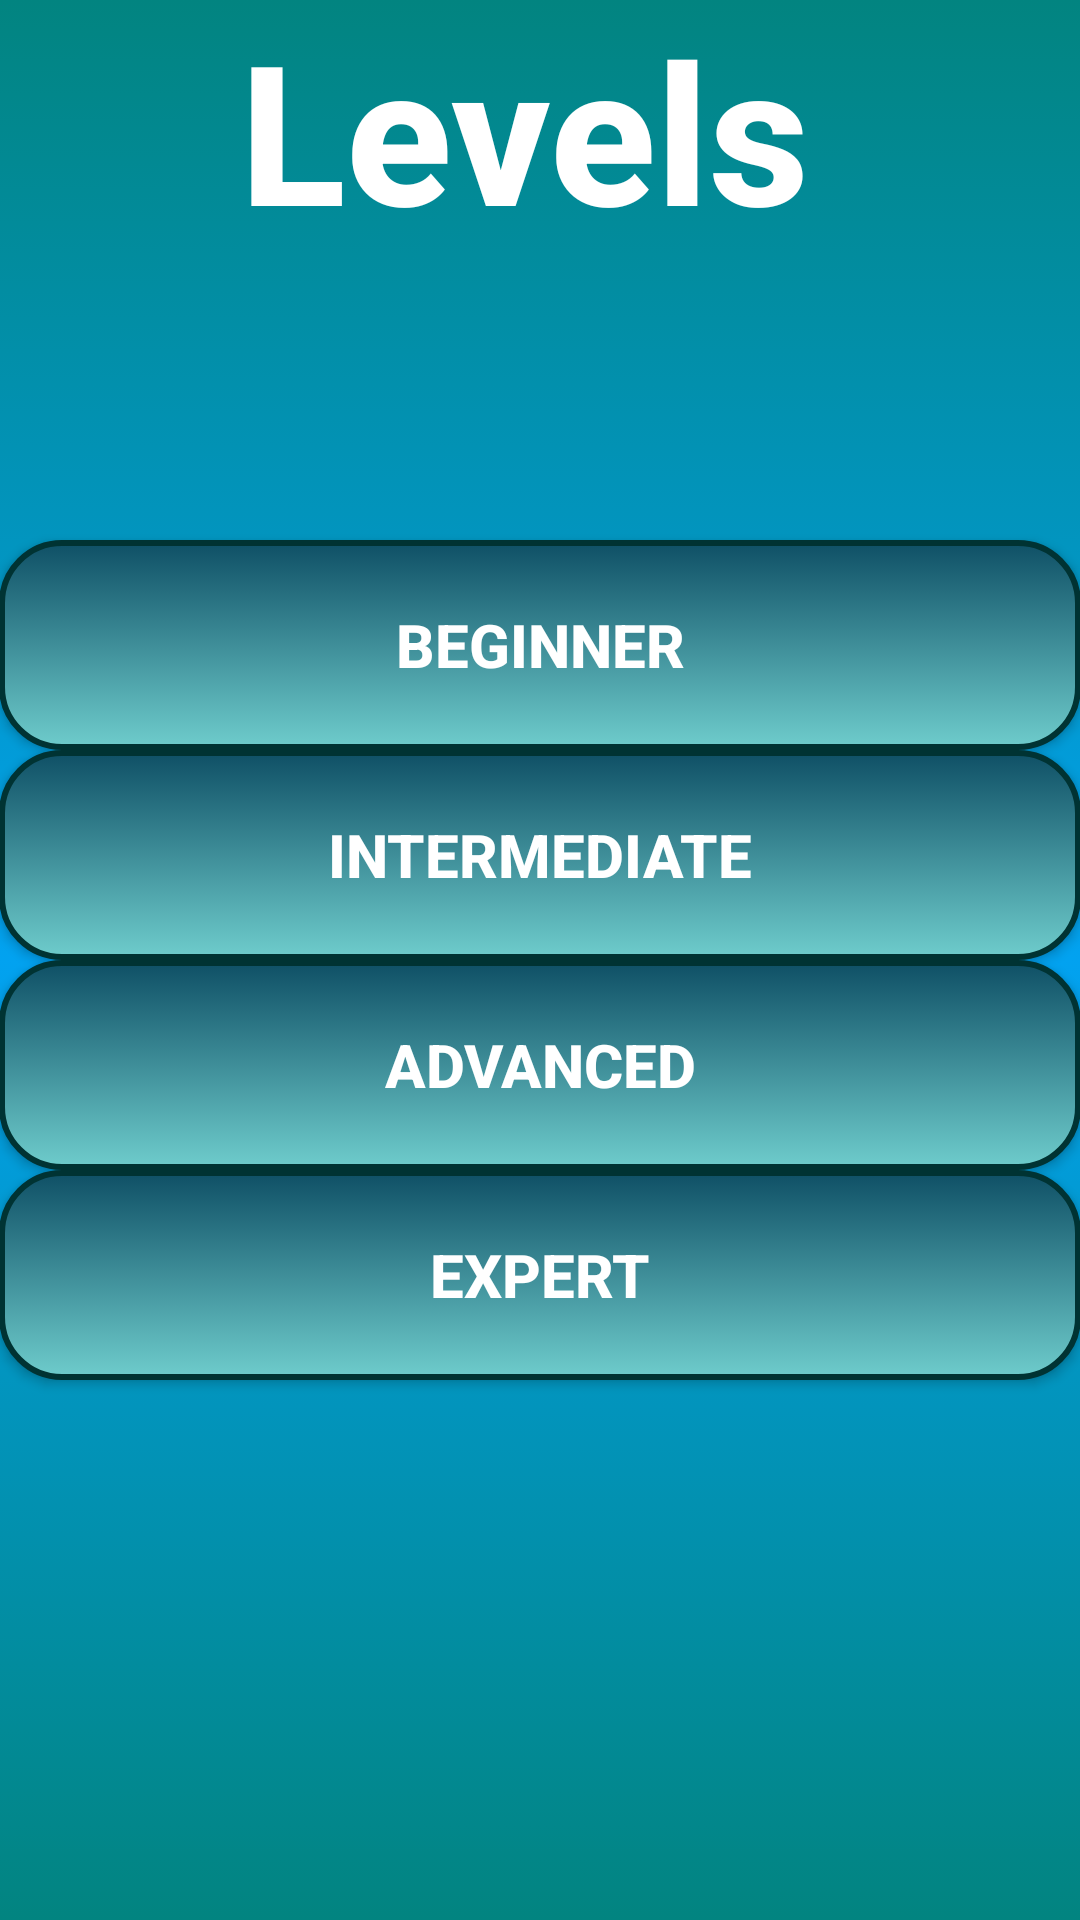

Reconstruct the res/layout file that produces this screen, plus the resources it refers to.
<!-- AndroidManifest.xml: activity theme AppTheme.NoActionBar -->
<!-- res/layout/activity_levels.xml -->
<?xml version="1.0" encoding="utf-8"?>
<android.support.design.widget.CoordinatorLayout
    xmlns:android="http://schemas.android.com/apk/res/android"
    xmlns:app="http://schemas.android.com/apk/res-auto"
    xmlns:tools="http://schemas.android.com/tools" android:layout_width="match_parent"
    android:layout_height="match_parent" android:fitsSystemWindows="true"
    tools:context="com.group9.factormebud.LevelsActivity">

    <include layout="@layout/content_levels" />

</android.support.design.widget.CoordinatorLayout>
<!-- res/layout/content_levels.xml (included above) -->
<?xml version="1.0" encoding="utf-8"?>
<RelativeLayout xmlns:android="http://schemas.android.com/apk/res/android"
    xmlns:tools="http://schemas.android.com/tools"
    xmlns:app="http://schemas.android.com/apk/res-auto" android:layout_width="match_parent"
    android:layout_height="match_parent" android:paddingLeft="@dimen/activity_horizontal_margin"
    android:paddingRight="@dimen/activity_horizontal_margin"
    android:paddingTop="@dimen/activity_vertical_margin"
    android:paddingBottom="@dimen/activity_vertical_margin"
    android:background="@drawable/app_back"
    android:id="@+id/levelLayout"
    app:layout_behavior="@string/appbar_scrolling_view_behavior"
    tools:showIn="@layout/activity_levels" tools:context="com.group9.factormebud.LevelsActivity">

    <Button
        android:layout_width="fill_parent"
        android:layout_height="70dp"
        android:text="@string/btLvlBeg"
        android:id="@+id/btLvlBeg"
        android:layout_marginTop="180dp"
        android:layout_alignParentTop="true"
        android:layout_centerHorizontal="true"
        android:clickable="true"
        android:background="@drawable/enter_back"
        android:padding="20dp"
        android:textColor="#ffffffff"
        android:textSize="20sp"
        android:textStyle="bold"
        android:nestedScrollingEnabled="false" />

    <Button
        android:layout_width="fill_parent"
        android:layout_height="70dp"
        android:text="@string/btLvlInt"
        android:id="@+id/btLvlInt"
        android:layout_below="@+id/btLvlBeg"
        android:layout_centerHorizontal="true"
        android:background="@drawable/enter_back"
        android:padding="20dp"
        android:textColor="#ffffffff"
        android:textSize="20sp"
        android:textStyle="bold"
        android:clickable="true" />

    <Button
        android:layout_width="fill_parent"
        android:layout_height="70dp"
        android:text="@string/btLvlAdv"
        android:id="@+id/btLvlAdv"
        android:layout_below="@+id/btLvlInt"
        android:layout_centerHorizontal="true"
        android:background="@drawable/enter_back"
        android:padding="20dp"
        android:textColor="#ffffffff"
        android:textSize="20sp"
        android:textStyle="bold"
        android:clickable="true" />

    <Button
        android:layout_width="fill_parent"
        android:layout_height="70dp"
        android:text="@string/btLvlExp"
        android:id="@+id/btLvlExp"
        android:layout_below="@+id/btLvlAdv"
        android:layout_centerHorizontal="true"
        android:background="@drawable/enter_back"
        android:padding="20dp"
        android:textColor="#ffffffff"
        android:textSize="20sp"
        android:textStyle="bold"
        android:clickable="true" />


    <TextView
        android:layout_width="200dp"
        android:layout_height="100dp"
        android:textAppearance="?android:attr/textAppearanceLarge"
        android:text="Levels"
        android:id="@+id/textView3"
        android:textColor="#ffffffff"
        android:fontFamily="sans-serif-medium"
        android:textSize="65sp"
        android:textStyle="bold"
        android:layout_centerHorizontal="true" />

</RelativeLayout>
<!-- resources referenced by this layout -->
<resources>
  <!-- drawable app_back (drawable) -->
  <?xml version="1.0" encoding="utf-8"?>
  <shape xmlns:android="http://schemas.android.com/apk/res/android"
      android:layout_width="match_parent"
      android:layout_height="match_parent"
      android:dither="true">
  
      <gradient
          android:startColor="#ff028480"
          android:centerColor="#ff02a2f0"
          android:endColor="#ff028480"
          android:angle="90"
          />
  
  </shape>
  <!-- drawable enter_back (drawable) -->
  <?xml version="1.0" encoding="utf-8"?>
  <selector xmlns:android="http://schemas.android.com/apk/res/android">
      <item android:state_pressed="true">
          <shape xmlns:android="http://schemas.android.com/apk/res/android"
              android:layout_width="match_parent"
              android:layout_height="match_parent"
              android:dither="true">
  
              <gradient
                  android:startColor="#ff669999"
                  android:endColor="#ff0f5066"
                  android:angle="90"
                  />
              <corners android:radius="20dp" />
              <stroke
                  android:color="#ff003333"
                  android:width="2dp"
                  />
  
          </shape>
      </item>
      <item android:state_focused="true">
          <shape xmlns:android="http://schemas.android.com/apk/res/android"
              android:layout_width="match_parent"
              android:layout_height="match_parent"
              android:dither="true">
  
              <gradient
                  android:startColor="#ff669967"
                  android:endColor="#ff0f5010"
                  android:angle="90"
                  />
              <corners android:radius="20dp" />
              <stroke
                  android:color="#ff003333"
                  android:width="2dp"
                  />
  
          </shape>
      </item>
      <item>
          <shape xmlns:android="http://schemas.android.com/apk/res/android"
              android:layout_width="match_parent"
              android:layout_height="match_parent"
              android:dither="true">
  
              <gradient
                  android:startColor="#6ecccc"
                  android:endColor="#ff0f5066"
                  android:angle="90"
                  />
              <corners android:radius="20dp" />
              <stroke
                  android:color="#ff003333"
                  android:width="2dp"
                  />
  
          </shape>
      </item>
  </selector>
  <string name="btLvlAdv">Advanced</string>
  <string name="btLvlBeg">Beginner</string>
  <string name="btLvlExp">Expert</string>
  <string name="btLvlInt">Intermediate</string>
  <style name="AppTheme.NoActionBar">
          <item name="windowActionBar">false</item>
          <item name="windowNoTitle">true</item>
      </style>
</resources>
